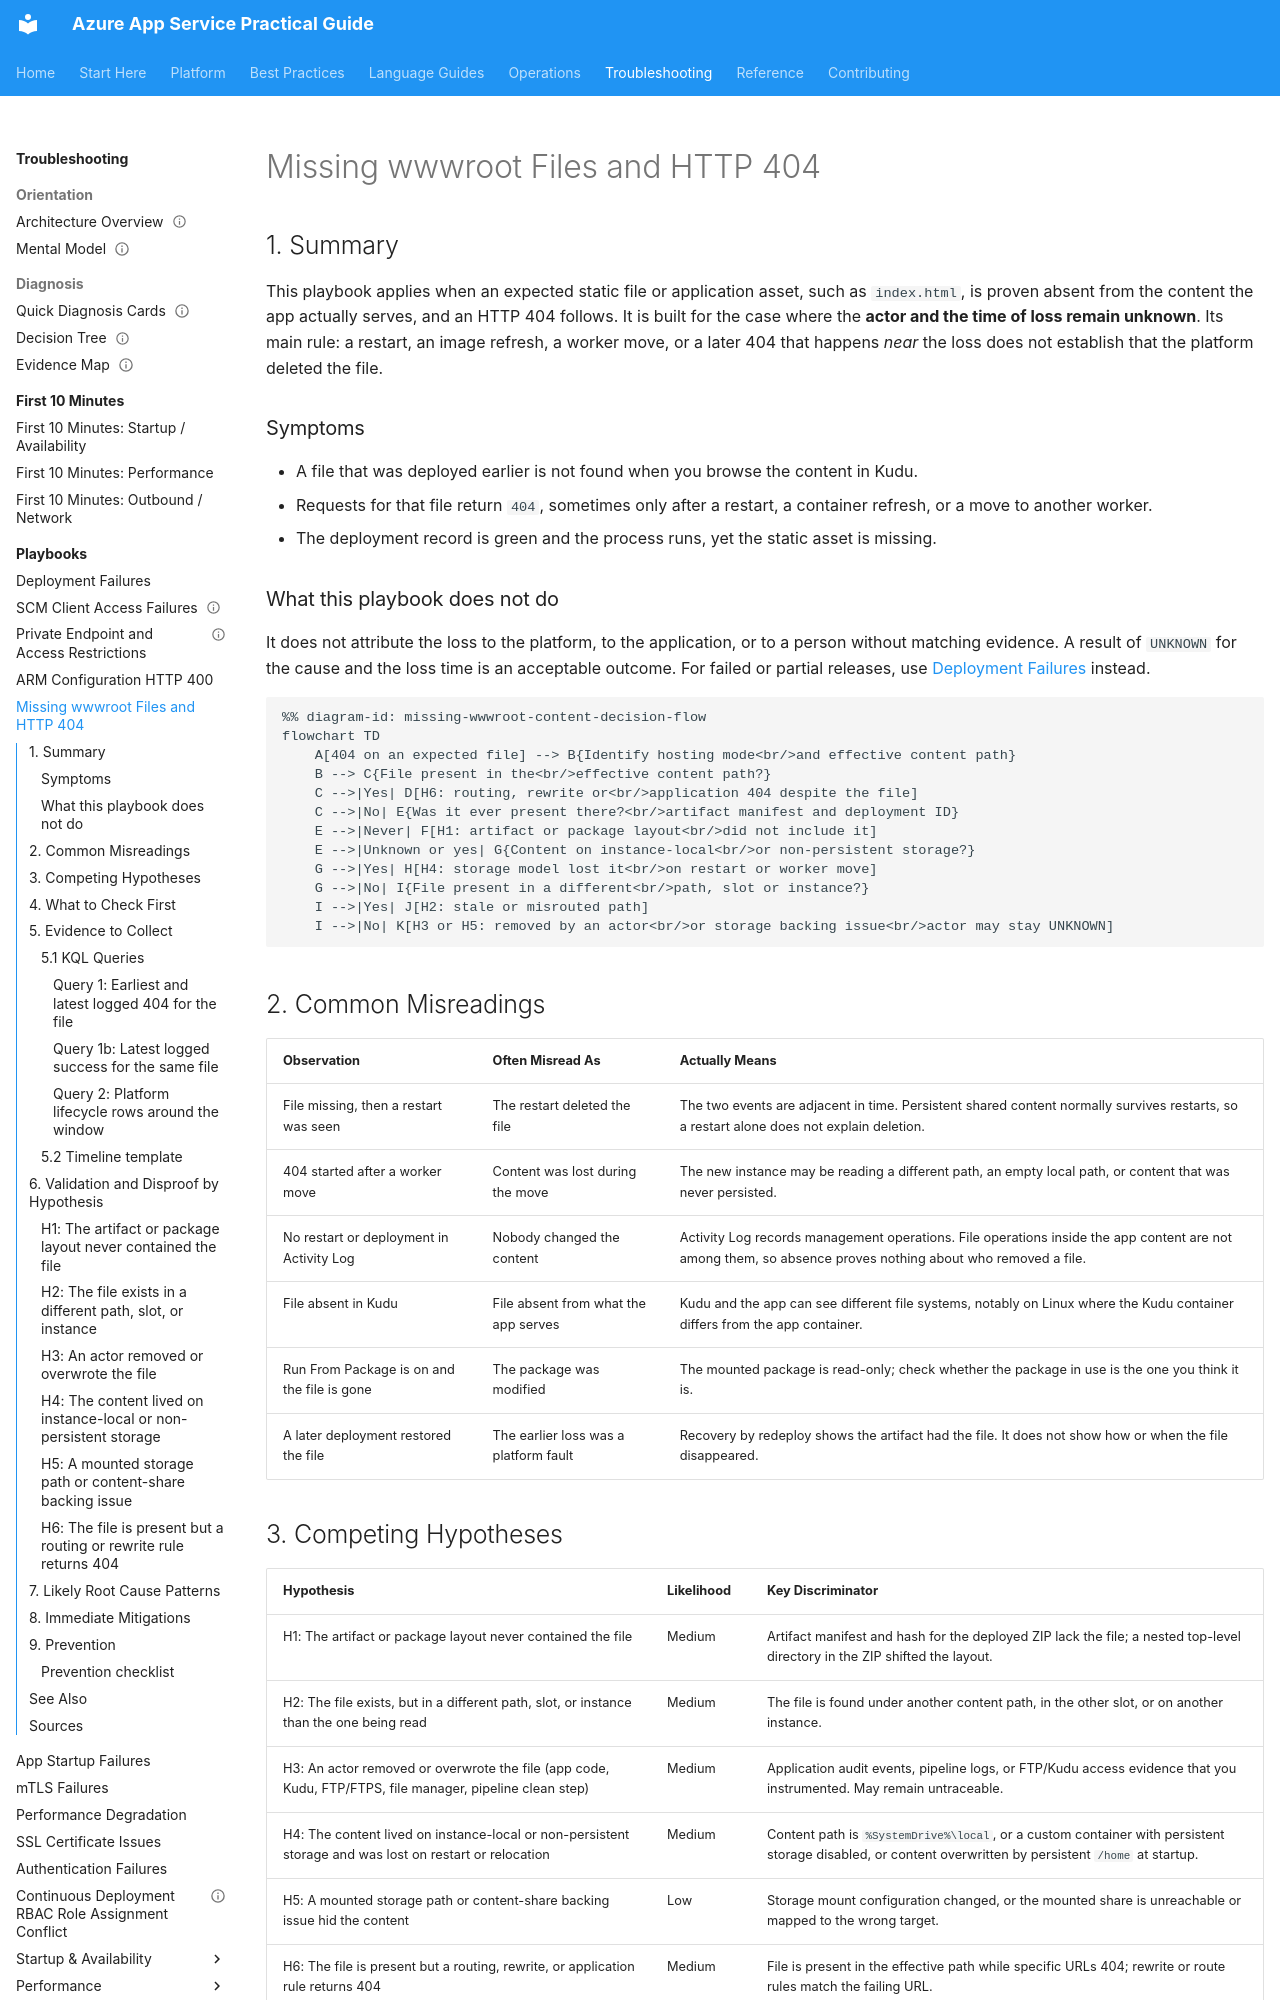

repository: yeongseon/azure-app-service-practical-guide · page: troubleshooting/playbooks/missing-wwwroot-files-404/index.html · generator: mkdocs

---
content_sources:
  diagrams:
    - id: missing-wwwroot-content-decision-flow
      type: flowchart
      source: self-generated
      justification: "Synthesized from Microsoft Learn articles on App Service file-system behavior, custom container persistent storage, Run From Package, and the Azure activity log to separate 'content absent', 'content in a different path', and 'content present but 404' before attributing a cause."
      based_on:
        - https://learn.microsoft.com/en-us/azure/app-service/operating-system-functionality
        - https://learn.microsoft.com/en-us/azure/app-service/configure-custom-container
        - https://learn.microsoft.com/en-us/azure/app-service/deploy-run-package
        - https://learn.microsoft.com/en-us/azure/azure-monitor/platform/activity-log
content_validation:
  status: verified
  last_reviewed: 2026-10-13
  reviewer: agent
  core_claims:
    - claim: "On Windows, the %HOME% directory maps to a content share in Azure Storage dedicated to the app and its files persist across app restarts, while %SystemDrive%\\local is temporary local storage whose changes are not persistent across app restarts."
      source: https://learn.microsoft.com/en-us/azure/app-service/operating-system-functionality
      verified: true
    - claim: "Persistent storage is enabled by default on Windows custom containers (C:\\home) and disabled by default on Linux custom containers (/home); when it is disabled, writes to the home directory are not persisted across restarts or across instances, and when it is enabled, files already in persistent storage overwrite the matching contents of the container's home directory at startup, with C:\\home\\LogFiles on Windows and /home/LogFiles on Linux as the only exceptions."
      source: https://learn.microsoft.com/en-us/azure/app-service/configure-custom-container
      verified: true
    - claim: "With Run From Package the ZIP is mounted as the read-only wwwroot directory, so an app that tries to write files there receives an error."
      source: https://learn.microsoft.com/en-us/azure/app-service/deploy-run-package
      verified: true
    - claim: "The deployment mechanism puts the built app into the /home/site/wwwroot directory, which is a mounted storage location shared by all instances of the web app."
      source: https://learn.microsoft.com/en-us/azure/app-service/deploy-best-practices
      verified: true
    - claim: "The Azure activity log records control plane (management) operations such as Resource Manager deployments, whereas resource logs capture data plane operations within a resource; activity log events are retained for 90 days."
      source: https://learn.microsoft.com/en-us/azure/azure-monitor/platform/activity-log
      verified: true
---

# Missing wwwroot Files and HTTP 404

## 1. Summary

This playbook applies when an expected static file or application asset, such as `index.html`, is proven absent from the content the app actually serves, and an HTTP 404 follows. It is built for the case where the **actor and the time of loss remain unknown**. Its main rule: a restart, an image refresh, a worker move, or a later 404 that happens *near* the loss does not establish that the platform deleted the file.

### Symptoms

- A file that was deployed earlier is not found when you browse the content in Kudu.
- Requests for that file return `404`, sometimes only after a restart, a container refresh, or a move to another worker.
- The deployment record is green and the process runs, yet the static asset is missing.

### What this playbook does not do

It does not attribute the loss to the platform, to the application, or to a person without matching evidence. A result of `UNKNOWN` for the cause and the loss time is an acceptable outcome. For failed or partial releases, use [Deployment Failures](deployment-failures.md) instead.

<!-- diagram-id: missing-wwwroot-content-decision-flow -->
```mermaid
%% diagram-id: missing-wwwroot-content-decision-flow
flowchart TD
    A[404 on an expected file] --> B{Identify hosting mode<br/>and effective content path}
    B --> C{File present in the<br/>effective content path?}
    C -->|Yes| D[H6: routing, rewrite or<br/>application 404 despite the file]
    C -->|No| E{Was it ever present there?<br/>artifact manifest and deployment ID}
    E -->|Never| F[H1: artifact or package layout<br/>did not include it]
    E -->|Unknown or yes| G{Content on instance-local<br/>or non-persistent storage?}
    G -->|Yes| H[H4: storage model lost it<br/>on restart or worker move]
    G -->|No| I{File present in a different<br/>path, slot or instance?}
    I -->|Yes| J[H2: stale or misrouted path]
    I -->|No| K[H3 or H5: removed by an actor<br/>or storage backing issue<br/>actor may stay UNKNOWN]
```
